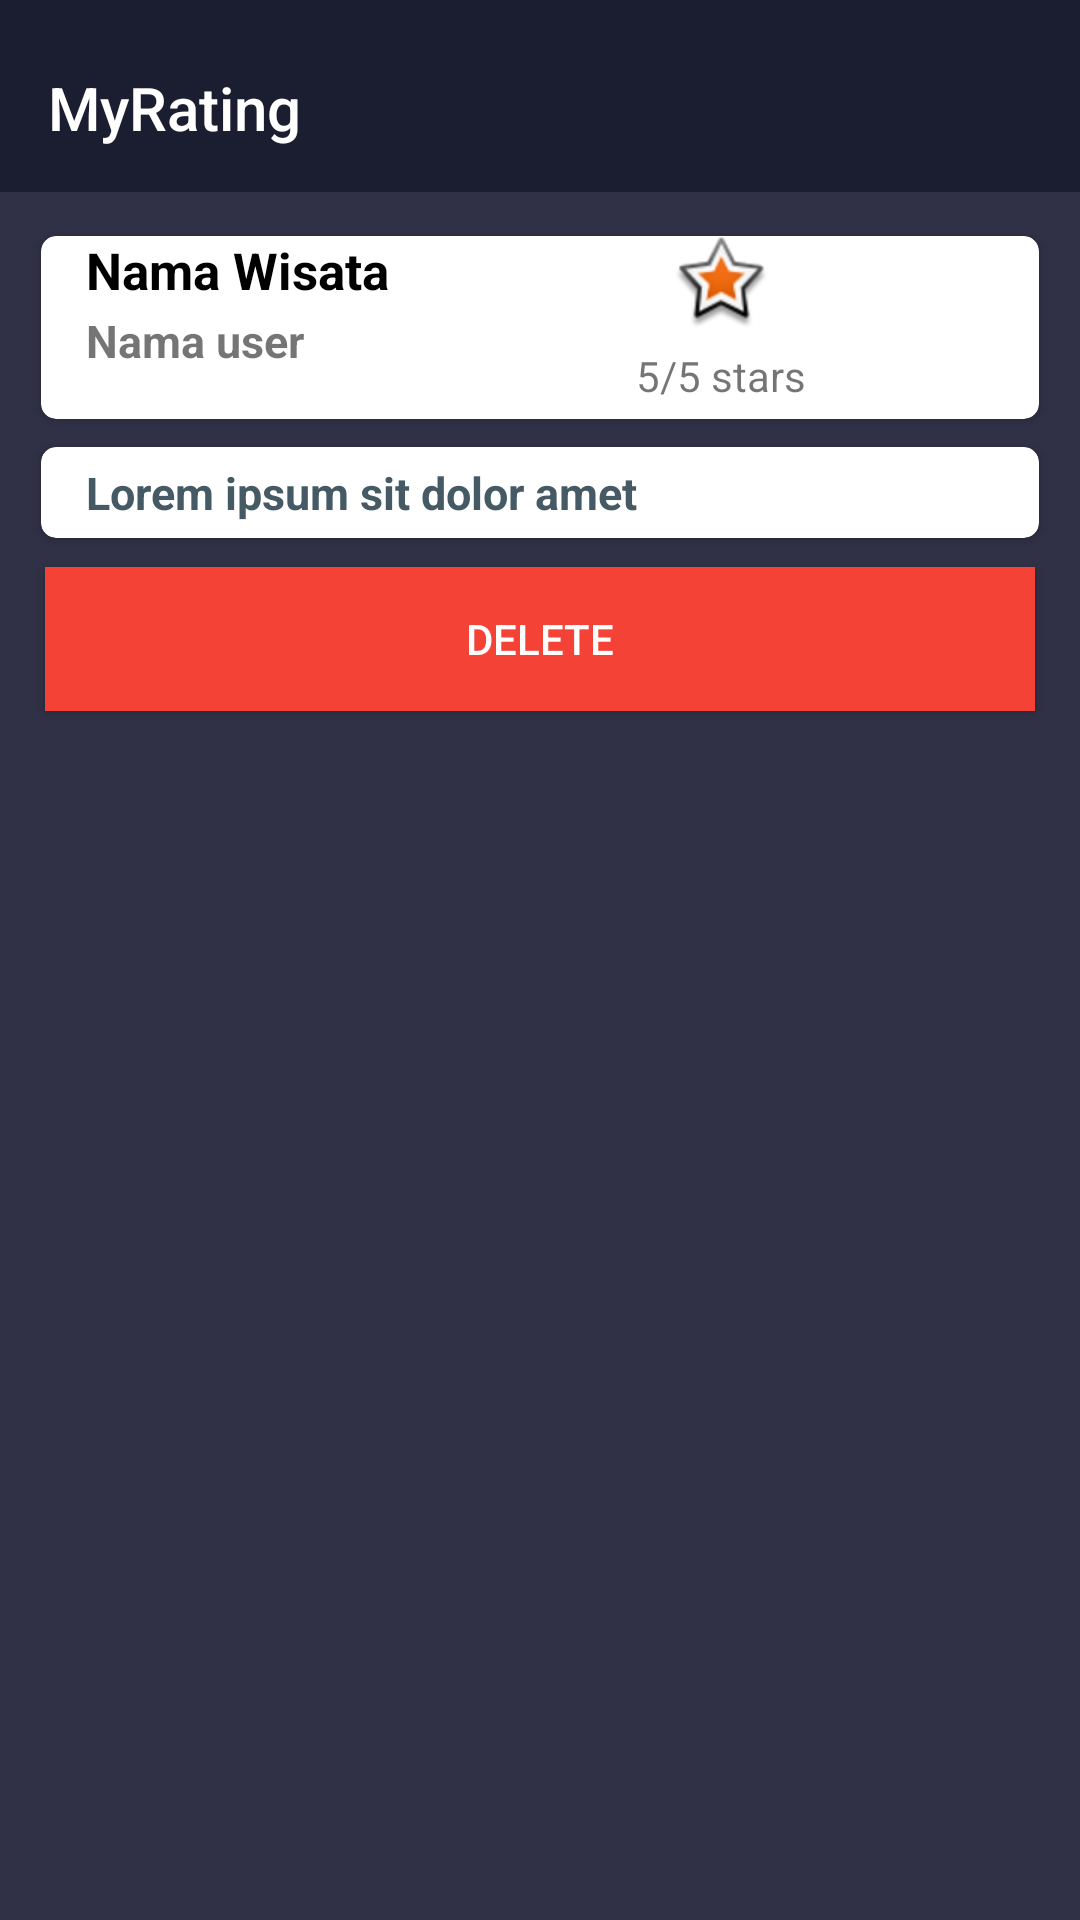

Here is an Android app screen rendered from its layout file. Give the layout XML and the strings, colors and styles it references.
<!-- AndroidManifest.xml: application theme MyTheme -->
<!-- res/layout/activity_detail_user_rate.xml -->
<?xml version="1.0" encoding="utf-8"?>
<android.support.constraint.ConstraintLayout xmlns:android="http://schemas.android.com/apk/res/android"
    xmlns:app="http://schemas.android.com/apk/res-auto"
    xmlns:tools="http://schemas.android.com/tools"
    android:layout_width="match_parent"
    android:layout_height="wrap_content"
    android:background="@color/amber_50"
    android:fitsSystemWindows="true"
    tools:context=".DetailUserRateActivity">
    <RelativeLayout
        android:layout_width="match_parent"
        android:layout_height="match_parent">

    <android.support.design.widget.AppBarLayout
        android:id="@+id/appbar"
        android:layout_width="match_parent"
        android:layout_height="wrap_content"
        android:paddingTop="@dimen/appbar_padding_top"
        android:theme="@style/MyTheme.AppBarOverlay">

        <android.support.v7.widget.Toolbar
            android:id="@+id/toolbar"
            android:layout_width="match_parent"
            android:layout_height="?attr/actionBarSize"
            android:layout_weight="1"
            android:background="?attr/colorPrimary"
            app:layout_scrollFlags="scroll|enterAlways"
            app:popupTheme="@style/MyTheme.PopupOverlay"
            app:title="MyRating">

        </android.support.v7.widget.Toolbar>
    </android.support.design.widget.AppBarLayout>

        <include
            android:layout_below="@+id/appbar"
            android:layout_height="match_parent"
            android:layout_width="match_parent"
            layout="@layout/content_detail_user_rate"></include>
    </RelativeLayout>
</android.support.constraint.ConstraintLayout>
<!-- res/layout/content_detail_user_rate.xml (included above) -->
<?xml version="1.0" encoding="utf-8"?>
<RelativeLayout xmlns:android="http://schemas.android.com/apk/res/android"
    android:layout_width="match_parent"
    android:layout_height="match_parent"
    android:padding="10dp"
    xmlns:tools="http://schemas.android.com/tools"
    xmlns:app="http://schemas.android.com/apk/res-auto">

    

    <android.support.v7.widget.CardView
        android:id="@+id/card_view"
        android:layout_width="match_parent"
        android:layout_height="wrap_content"
        app:cardBackgroundColor="@color/cardview_light_background"
        app:cardUseCompatPadding="true"
        app:cardCornerRadius="5dp">

        <LinearLayout
            android:id="@+id/linierLayout"
            android:layout_width="match_parent"
            android:layout_height="match_parent"
            android:orientation="horizontal">

            <LinearLayout
                android:layout_marginRight="5dp"
                android:layout_width="wrap_content"
                android:layout_height="wrap_content"
                android:orientation="vertical">

                <TextView
                    android:id="@+id/tv_nama_rate"
                    android:layout_marginStart="15dp"
                    tools:text="@string/wisata_name"
                    android:layout_width="match_parent"
                    android:layout_height="wrap_content"
                    android:layout_alignParentTop="true"
                    android:textColor="@color/black"
                    android:textSize="17dp"
                    android:textStyle="bold" />

                <TextView
                    android:id="@+id/tv_user_rate"
                    android:layout_width="match_parent"
                    android:layout_height="wrap_content"
                    android:layout_marginStart="15dp"
                    android:text="Nama user"
                    android:textSize="15dp"
                    android:textStyle="bold"
                    android:layout_marginTop="2dp" />

            </LinearLayout>

            <LinearLayout
                android:orientation="vertical"
                android:layout_gravity="center_vertical"
                android:layout_width="match_parent"
                android:layout_height="wrap_content">

                <ImageView
                    android:layout_width="match_parent"
                    android:layout_height="wrap_content"
                    android:src="@android:drawable/star_big_on"/>

                <TextView
                    android:id="@+id/tv_stars_rate"
                    android:layout_width="match_parent"
                    android:layout_height="wrap_content"
                    android:padding="5dp"
                    android:textAlignment="center"
                    android:text="5/5 stars"/>
            </LinearLayout>

        </LinearLayout>
    </android.support.v7.widget.CardView>
    <android.support.v7.widget.CardView
        android:layout_below="@+id/card_view"
        android:id="@+id/card_view_feedback"
        android:layout_width="match_parent"
        android:layout_height="wrap_content"
        android:layout_margin="0dp"
        app:cardBackgroundColor="@color/cardview_light_background"
        app:cardUseCompatPadding="true"
        app:cardCornerRadius="5dp">

        <RelativeLayout
            android:layout_width="match_parent"
            android:layout_height="wrap_content">

            <TextView
                android:id="@+id/tv_feedback_rate"
                tools:text="Lorem ipsum sit dolor amet"
                android:layout_marginStart="15dp"
                android:textColor="@color/blue_grey"
                android:paddingTop="5dp"
                android:paddingBottom="5dp"
                android:layout_width="match_parent"
                android:layout_height="wrap_content"
                android:layout_alignParentTop="true"
                android:textSize="15dp"
                android:textStyle="bold" />
        </RelativeLayout>
    </android.support.v7.widget.CardView>

    <Button
        android:layout_below="@+id/card_view_feedback"
        android:id="@+id/tv_delete_rate"
        android:layout_width="match_parent"
        android:layout_height="wrap_content"
        android:layout_margin="5dp"
        android:text="Delete"
        android:background="@color/red"
        android:textColor="@android:color/white"
        android:shadowRadius="@integer/google_play_services_version"/>

</RelativeLayout>
<!-- resources referenced by this layout -->
<resources>
  <color name="amber_50">#303146</color>
  <color name="black">#000000</color>
  <color name="blue_grey">#455A64</color>
  <color name="red">#F44336</color>
  <dimen name="appbar_padding_top">8dp</dimen>
  <string name="wisata_name">Nama Wisata</string>
  <style name="MyTheme.AppBarOverlay" parent="ThemeOverlay.AppCompat.Dark.ActionBar" />
  <style name="MyTheme.PopupOverlay" parent="ThemeOverlay.AppCompat.Light" />
  <style name="MyTheme" parent="Base.MyTheme" />
  <style name="Base.MyTheme" parent="Theme.AppCompat.Light.NoActionBar">
          <item name="colorPrimary">@color/primary_500</item>
          <item name="colorPrimaryDark">@color/primary_700</item>
          <item name="colorAccent">@color/accent_500</item>
          <item name="windowActionBar">false</item>
          <item name="windowActionBarOverlay">true</item>
          <item name="windowNoTitle">true</item>
          <item name="android:windowBackground">@color/bg_light</item>
      </style>
  <color name="primary_500">#1b1e31</color>
  <color name="primary_700">#191c2b</color>
  <color name="accent_500">#E91E63</color>
  <color name="bg_light">#FAFAFA</color>
</resources>
